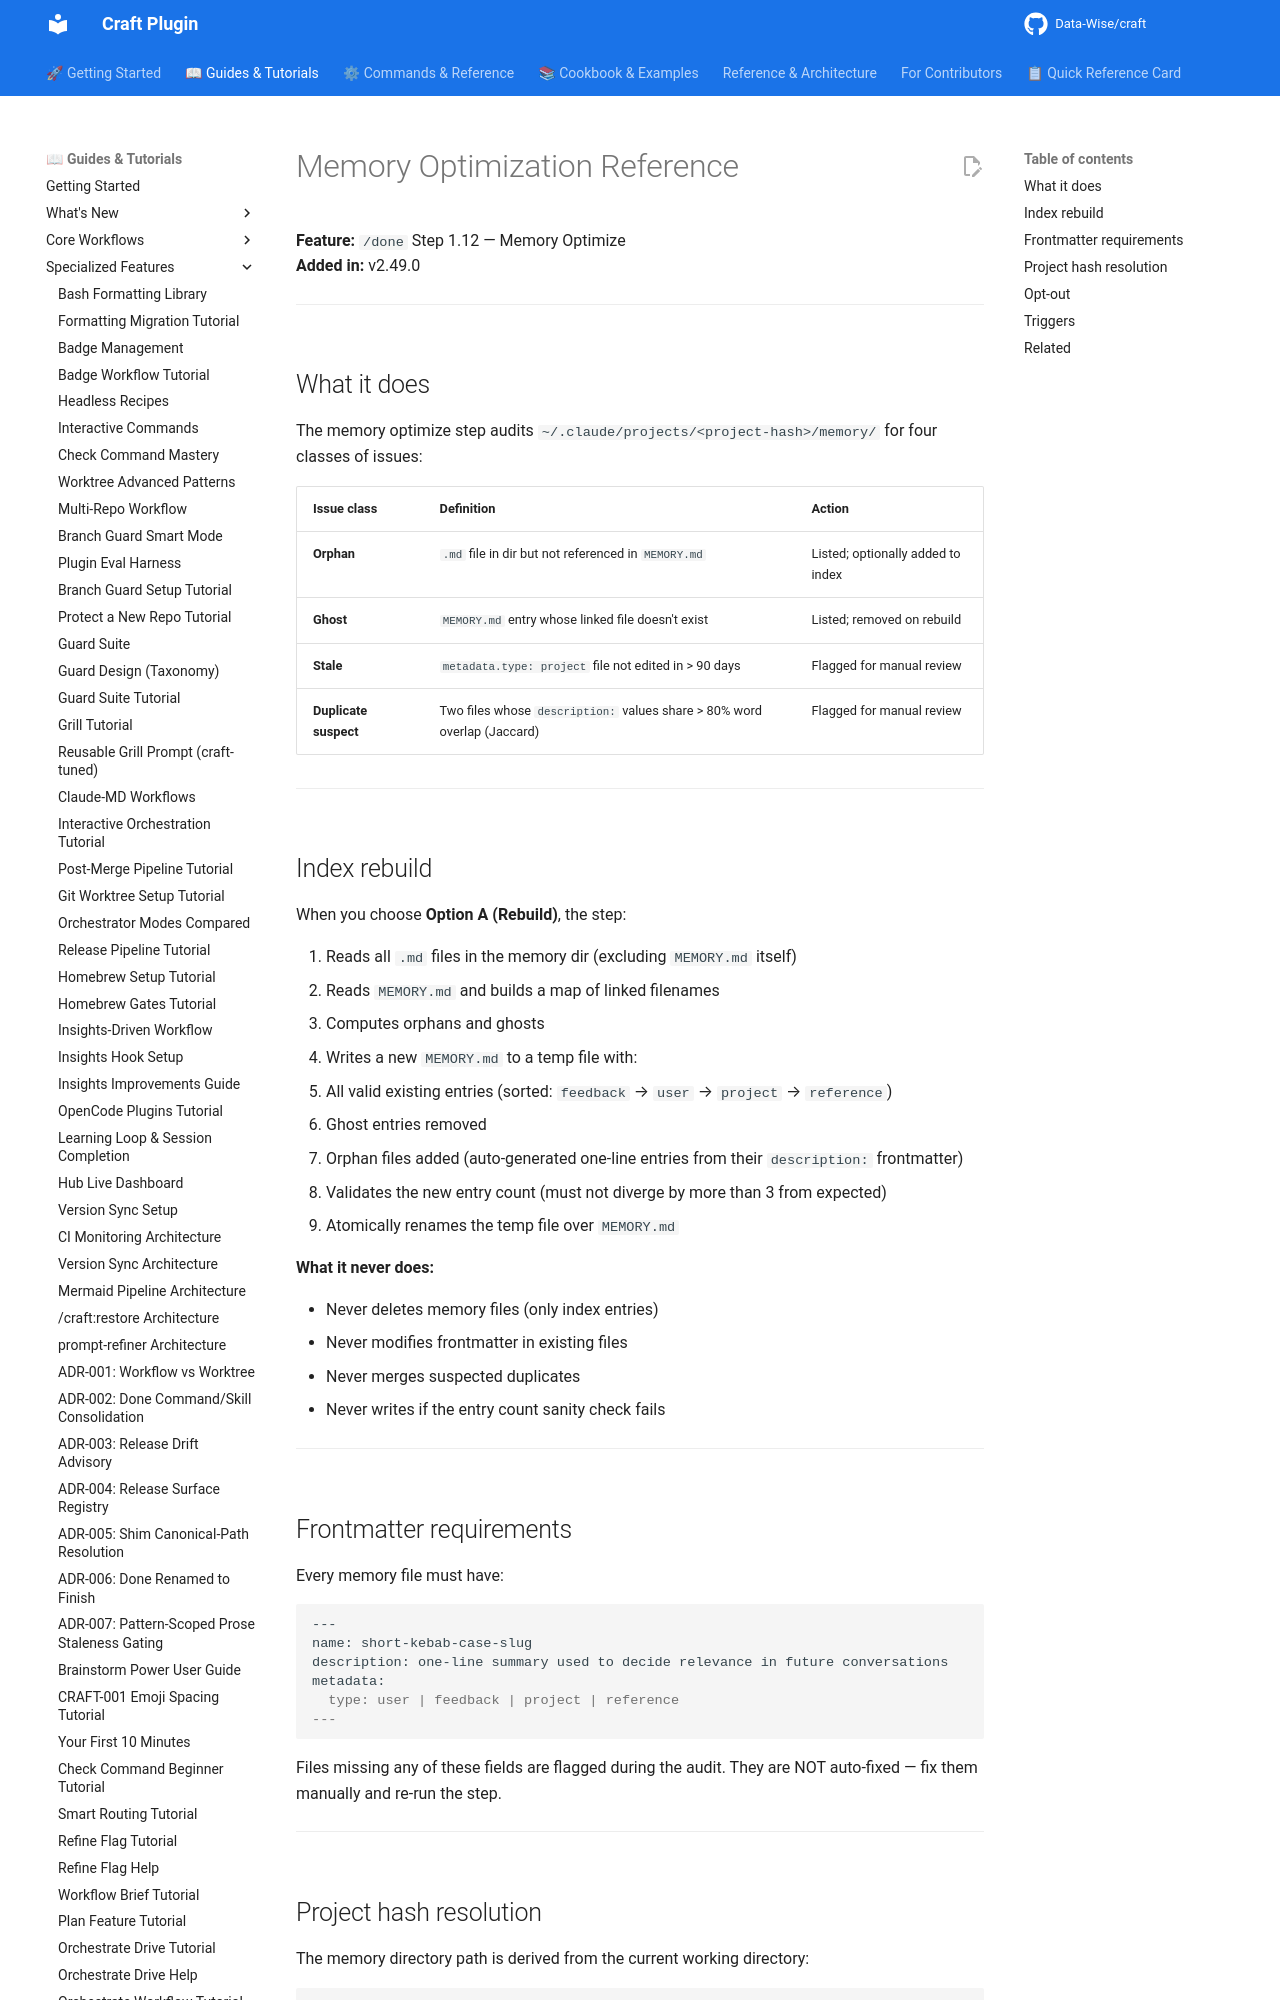

repository: Data-Wise/craft · page: help/memory-optimization/index.html · generator: mkdocs

# Memory Optimization Reference

**Feature:** `/done` Step 1.12 — Memory Optimize  
**Added in:** v2.49.0

---

## What it does

The memory optimize step audits `~/.claude/projects/<project-hash>/memory/` for four classes of issues:

| Issue class | Definition | Action |
|-------------|-----------|--------|
| **Orphan** | `.md` file in dir but not referenced in `MEMORY.md` | Listed; optionally added to index |
| **Ghost** | `MEMORY.md` entry whose linked file doesn't exist | Listed; removed on rebuild |
| **Stale** | `metadata.type: project` file not edited in > 90 days | Flagged for manual review |
| **Duplicate suspect** | Two files whose `description:` values share > 80% word overlap (Jaccard) | Flagged for manual review |

---

## Index rebuild

When you choose **Option A (Rebuild)**, the step:

1. Reads all `.md` files in the memory dir (excluding `MEMORY.md` itself)
2. Reads `MEMORY.md` and builds a map of linked filenames
3. Computes orphans and ghosts
4. Writes a new `MEMORY.md` to a temp file with:
   - All valid existing entries (sorted: `feedback` → `user` → `project` → `reference`)
   - Ghost entries removed
   - Orphan files added (auto-generated one-line entries from their `description:` frontmatter)
5. Validates the new entry count (must not diverge by more than 3 from expected)
6. Atomically renames the temp file over `MEMORY.md`

**What it never does:**

- Never deletes memory files (only index entries)
- Never modifies frontmatter in existing files
- Never merges suspected duplicates
- Never writes if the entry count sanity check fails

---

## Frontmatter requirements

Every memory file must have:

```markdown
---
name: short-kebab-case-slug
description: one-line summary used to decide relevance in future conversations
metadata:
  type: user | feedback | project | reference
---
```

Files missing any of these fields are flagged during the audit. They are NOT auto-fixed — fix them manually and re-run the step.

---
